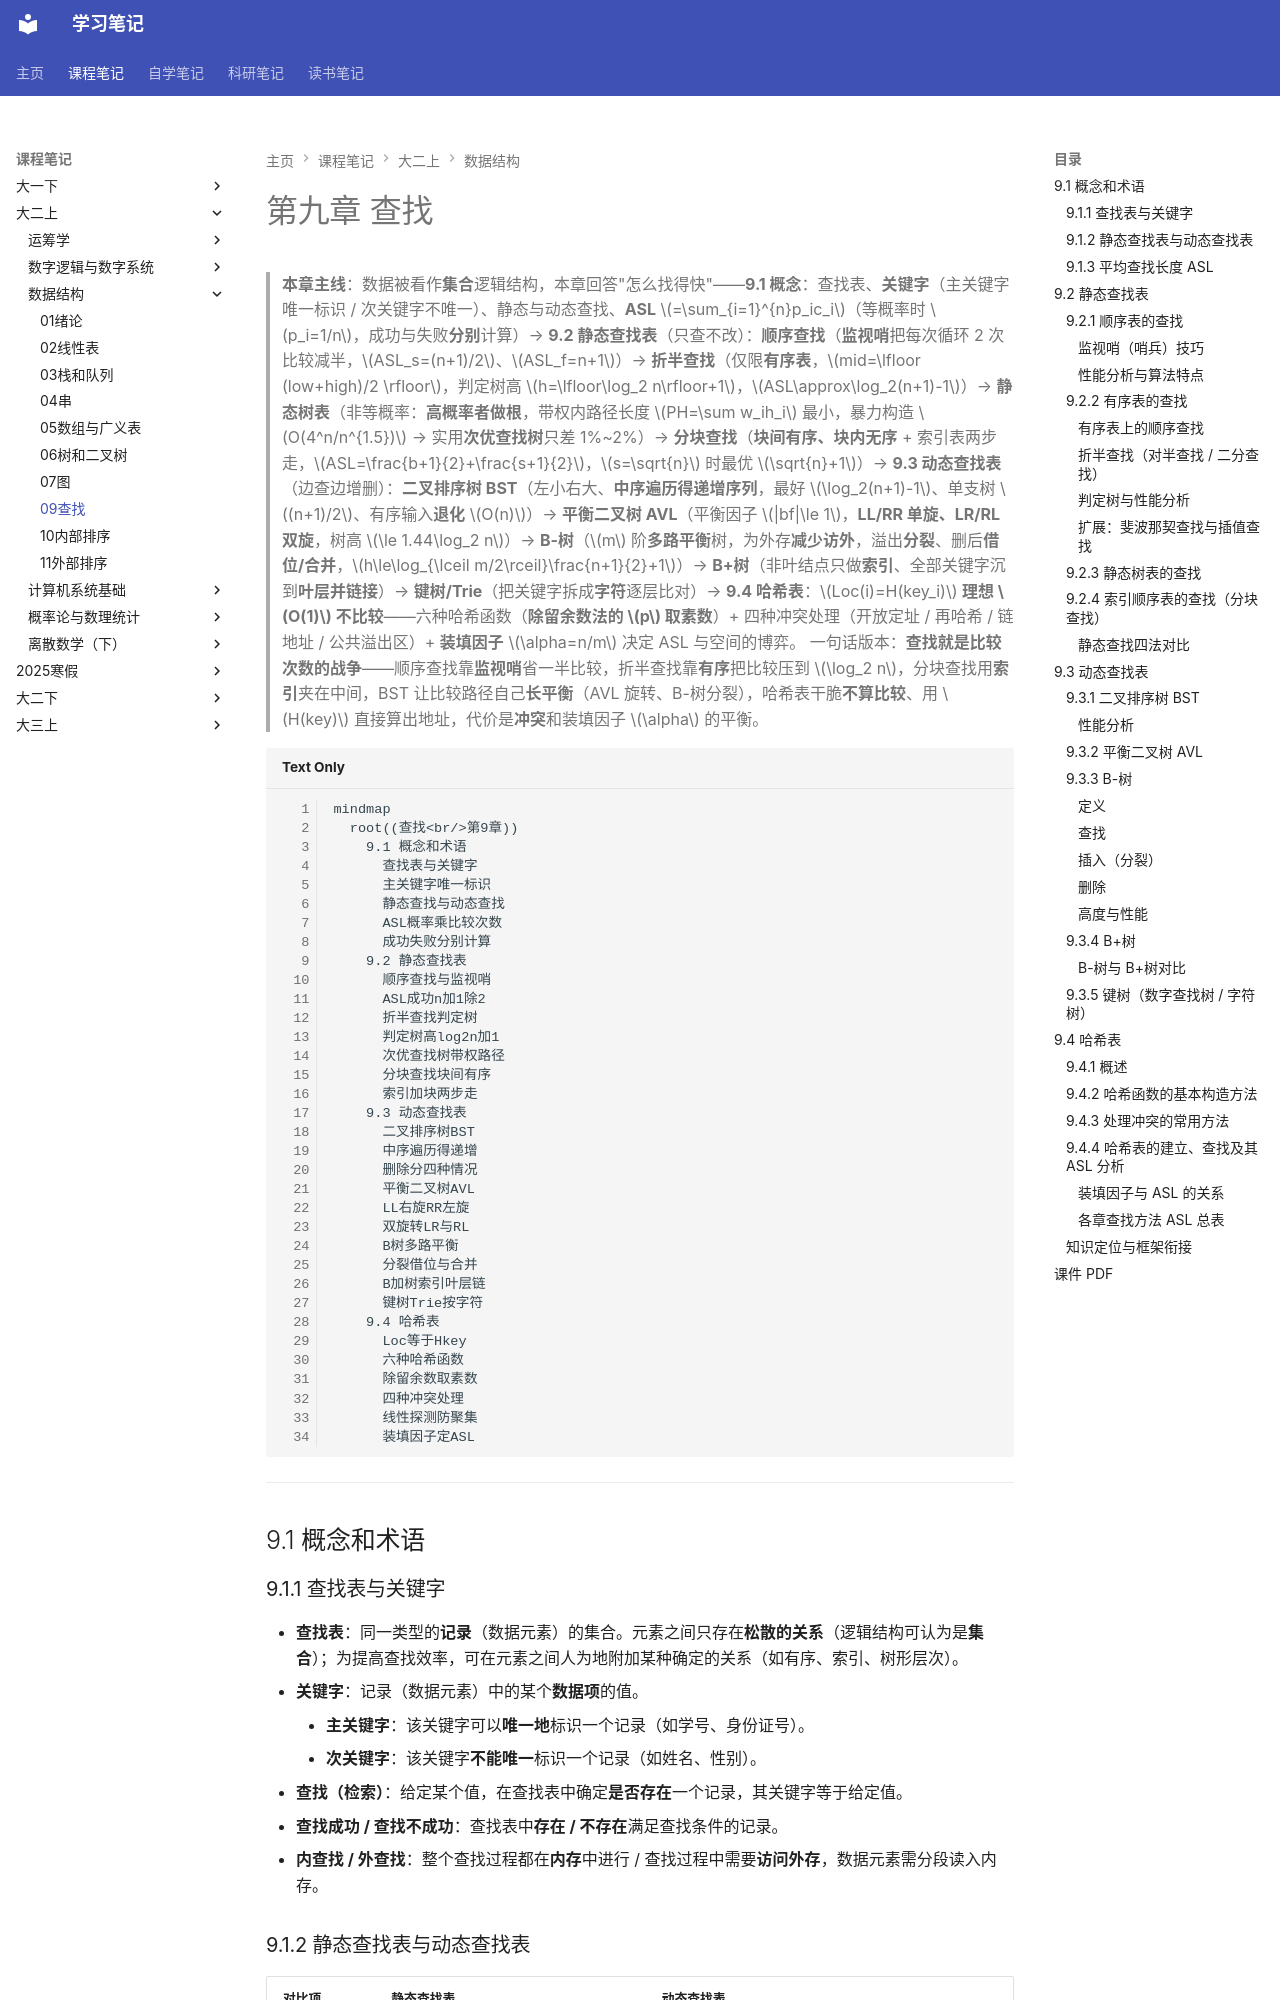

repository: naimore3/CogniShelf · page: 课程笔记/大二上/数据结构/09查找/09查找/index.html · generator: mkdocs

# 第九章 查找

> **本章主线**：数据被看作**集合**逻辑结构，本章回答"怎么找得快"——**9.1 概念**：查找表、**关键字**（主关键字唯一标识 / 次关键字不唯一）、静态与动态查找、**ASL** $=\sum_{i=1}^{n}p_ic_i$（等概率时 $p_i=1/n$，成功与失败**分别**计算）→ **9.2 静态查找表**（只查不改）：**顺序查找**（**监视哨**把每次循环 2 次比较减半，$ASL_s=(n+1)/2$、$ASL_f=n+1$）→ **折半查找**（仅限**有序表**，$mid=\lfloor (low+high)/2 \rfloor$，判定树高 $h=\lfloor\log_2 n\rfloor+1$，$ASL\approx\log_2(n+1)-1$）→ **静态树表**（非等概率：**高概率者做根**，带权内路径长度 $PH=\sum w_ih_i$ 最小，暴力构造 $O(4^n/n^{1.5})$ → 实用**次优查找树**只差 1%~2%）→ **分块查找**（**块间有序、块内无序** + 索引表两步走，$ASL=\frac{b+1}{2}+\frac{s+1}{2}$，$s=\sqrt{n}$ 时最优 $\sqrt{n}+1$）→ **9.3 动态查找表**（边查边增删）：**二叉排序树 BST**（左小右大、**中序遍历得递增序列**，最好 $\log_2(n+1)-1$、单支树 $(n+1)/2$、有序输入**退化** $O(n)$）→ **平衡二叉树 AVL**（平衡因子 $|bf|\le 1$，**LL/RR 单旋、LR/RL 双旋**，树高 $\le 1.44\log_2 n$）→ **B-树**（$m$ 阶**多路平衡**树，为外存**减少访外**，溢出**分裂**、删后**借位/合并**，$h\le\log_{\lceil m/2\rceil}\frac{n+1}{2}+1$）→ **B+树**（非叶结点只做**索引**、全部关键字沉到**叶层并链接**）→ **键树/Trie**（把关键字拆成**字符**逐层比对）→ **9.4 哈希表**：$Loc(i)=H(key_i)$ **理想 $O(1)$ 不比较**——六种哈希函数（**除留余数法的 $p$ 取素数**）+ 四种冲突处理（开放定址 / 再哈希 / 链地址 / 公共溢出区）+ **装填因子** $\alpha=n/m$ 决定 ASL 与空间的博弈。
> 一句话版本：**查找就是比较次数的战争**——顺序查找靠**监视哨**省一半比较，折半查找靠**有序**把比较压到 $\log_2 n$，分块查找用**索引**夹在中间，BST 让比较路径自己**长平衡**（AVL 旋转、B-树分裂），哈希表干脆**不算比较**、用 $H(key)$ 直接算出地址，代价是**冲突**和装填因子 $\alpha$ 的平衡。

```mermaid
mindmap
  root((查找<br/>第9章))
    9.1 概念和术语
      查找表与关键字
      主关键字唯一标识
      静态查找与动态查找
      ASL概率乘比较次数
      成功失败分别计算
    9.2 静态查找表
      顺序查找与监视哨
      ASL成功n加1除2
      折半查找判定树
      判定树高log2n加1
      次优查找树带权路径
      分块查找块间有序
      索引加块两步走
    9.3 动态查找表
      二叉排序树BST
      中序遍历得递增
      删除分四种情况
      平衡二叉树AVL
      LL右旋RR左旋
      双旋转LR与RL
      B树多路平衡
      分裂借位与合并
      B加树索引叶层链
      键树Trie按字符
    9.4 哈希表
      Loc等于Hkey
      六种哈希函数
      除留余数取素数
      四种冲突处理
      线性探测防聚集
      装填因子定ASL
```

---

## 9.1 概念和术语

### 9.1.1 查找表与关键字

- **查找表**：同一类型的**记录**（数据元素）的集合。元素之间只存在**松散的关系**（逻辑结构可认为是**集合**）；为提高查找效率，可在元素之间人为地附加某种确定的关系（如有序、索引、树形层次）。
- **关键字**：记录（数据元素）中的某个**数据项**的值。
    - **主关键字**：该关键字可以**唯一地**标识一个记录（如学号、身份证号）。
    - **次关键字**：该关键字**不能唯一**标识一个记录（如姓名、性别）。
- **查找（检索）**：给定某个值，在查找表中确定**是否存在**一个记录，其关键字等于给定值。
- **查找成功 / 查找不成功**：查找表中**存在 / 不存在**满足查找条件的记录。
- **内查找 / 外查找**：整个查找过程都在**内存**中进行 / 查找过程中需要**访问外存**，数据元素需分段读入内存。
